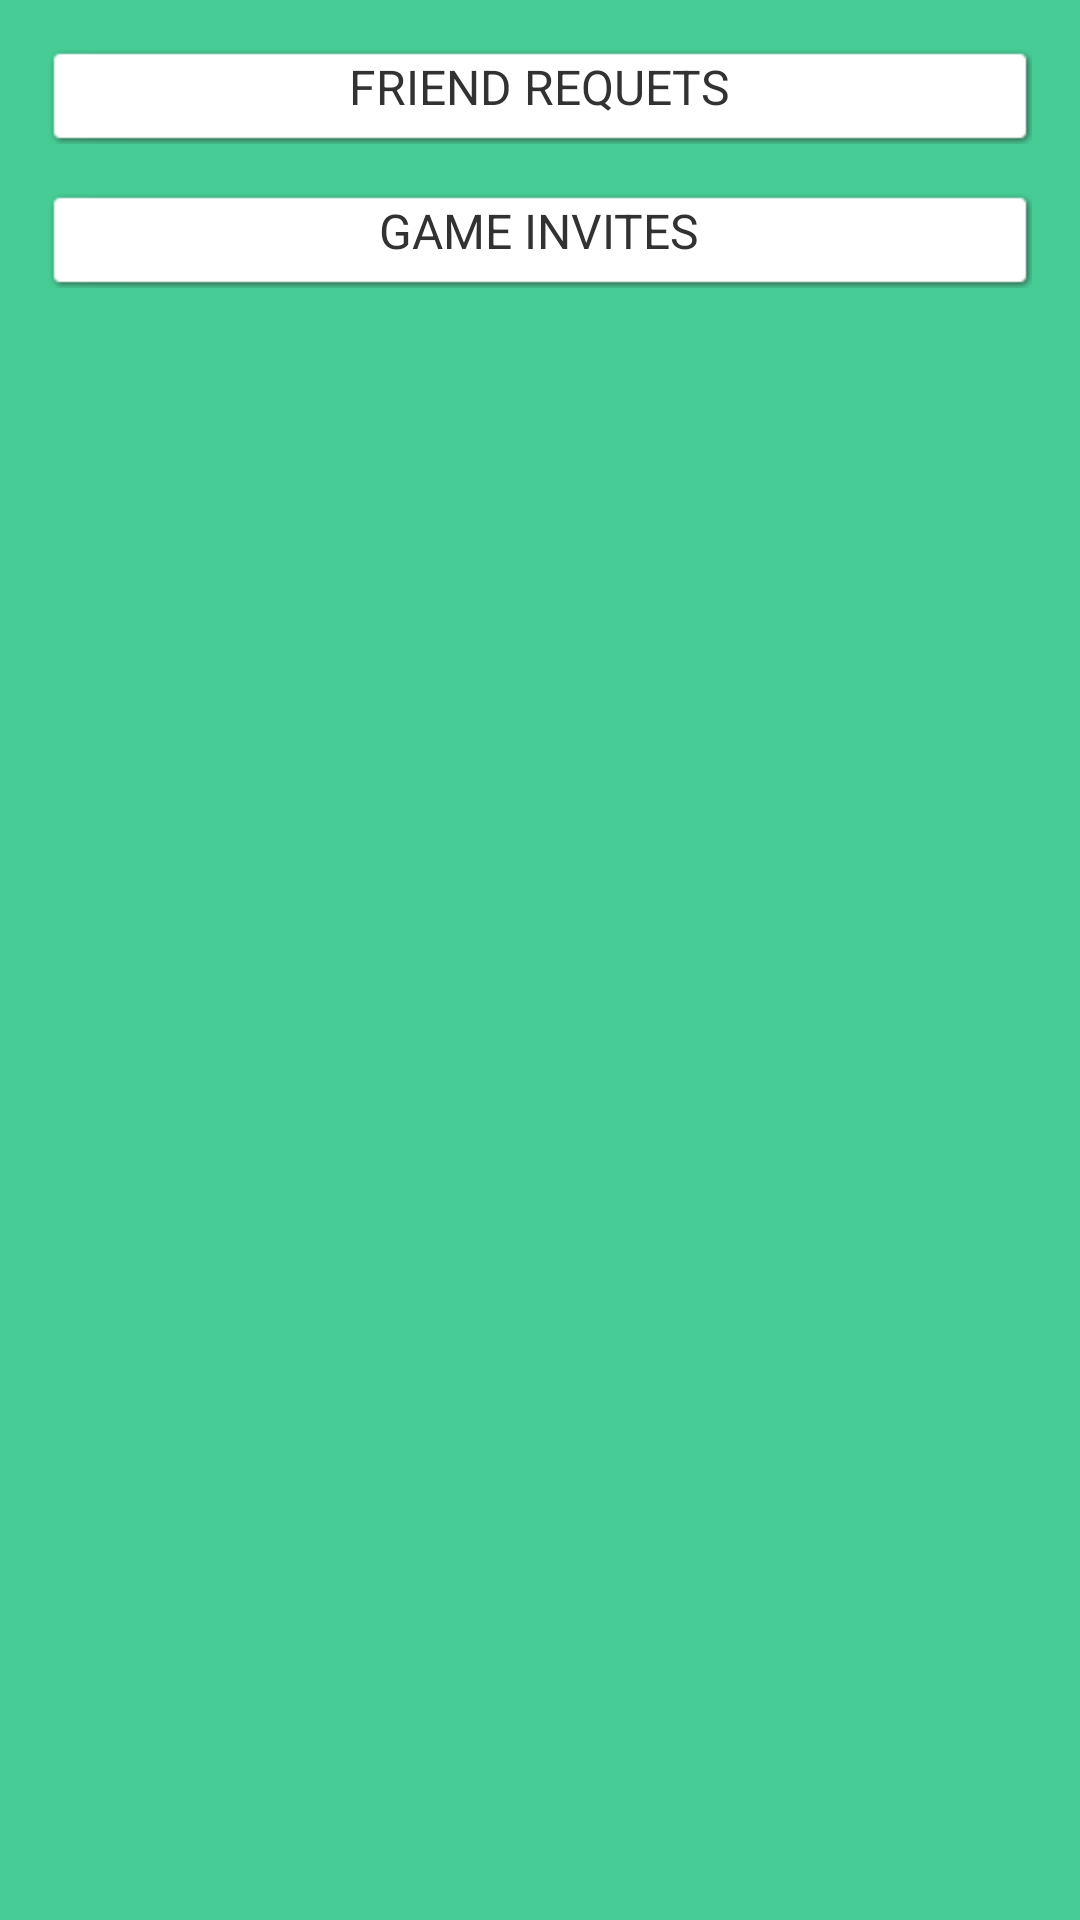

Produce the Android XML layout that renders to this screen, including the resource entries it uses.
<!-- AndroidManifest.xml: application theme AppTheme -->
<!-- res/layout/activity_friendrequests.xml -->
<?xml version="1.0" encoding="utf-8"?>
<LinearLayout xmlns:android="http://schemas.android.com/apk/res/android"
    android:layout_width="fill_parent"
    android:layout_height="fill_parent"
    android:padding="@dimen/padding_edge"
    android:background="#47CC96"
    android:orientation="vertical">

    <LinearLayout
     	 android:layout_width="fill_parent"
   		 android:layout_height="wrap_content"
    	 android:orientation="vertical"
    	 android:background="@drawable/abc_menu_dropdown_panel_holo_light" >
    
    <TextView
        android:id="@+id/tvFriendTitle"
        android:layout_width="wrap_content"
        android:layout_height="wrap_content"
        android:text="@string/FriendTitle" 
        android:textSize="16sp"
        android:layout_gravity="center"
        android:textAllCaps="true"/>
    
    <ListView
        android:id="@+id/lvFriendRequestsList"
        android:layout_width="fill_parent"
        android:layout_height="wrap_content">

    </ListView>
    
    </LinearLayout>
    
      <LinearLayout
     	 android:layout_width="fill_parent"
   		 android:layout_height="wrap_content"
    	 android:orientation="vertical"
    	 android:layout_marginTop="@dimen/padding_edge"
    	 android:background="@drawable/abc_menu_dropdown_panel_holo_light" >
    
     <TextView
        android:id="@+id/tvGameInviteTitle"
        android:layout_width="wrap_content"
        android:layout_height="wrap_content"
        android:text="@string/GameTitle" 
        android:textSize="16sp"
        android:layout_gravity="center"
        android:textAllCaps="true"/>
     
     
     <ListView
        android:id="@+id/lvGameInvitesList"
        android:layout_width="fill_parent"
        android:layout_height="wrap_content">
     </ListView>
    
       </LinearLayout>
</LinearLayout>
<!-- resources referenced by this layout -->
<resources>
  <dimen name="padding_edge">16dp</dimen>
  <string name="FriendTitle">Friend Requets</string>
  <string name="GameTitle">Game Invites</string>
  <style name="AppTheme" parent="AppBaseTheme">
          
      </style>
  <style name="AppBaseTheme" parent="android:Theme.Light">
          
      </style>
</resources>
